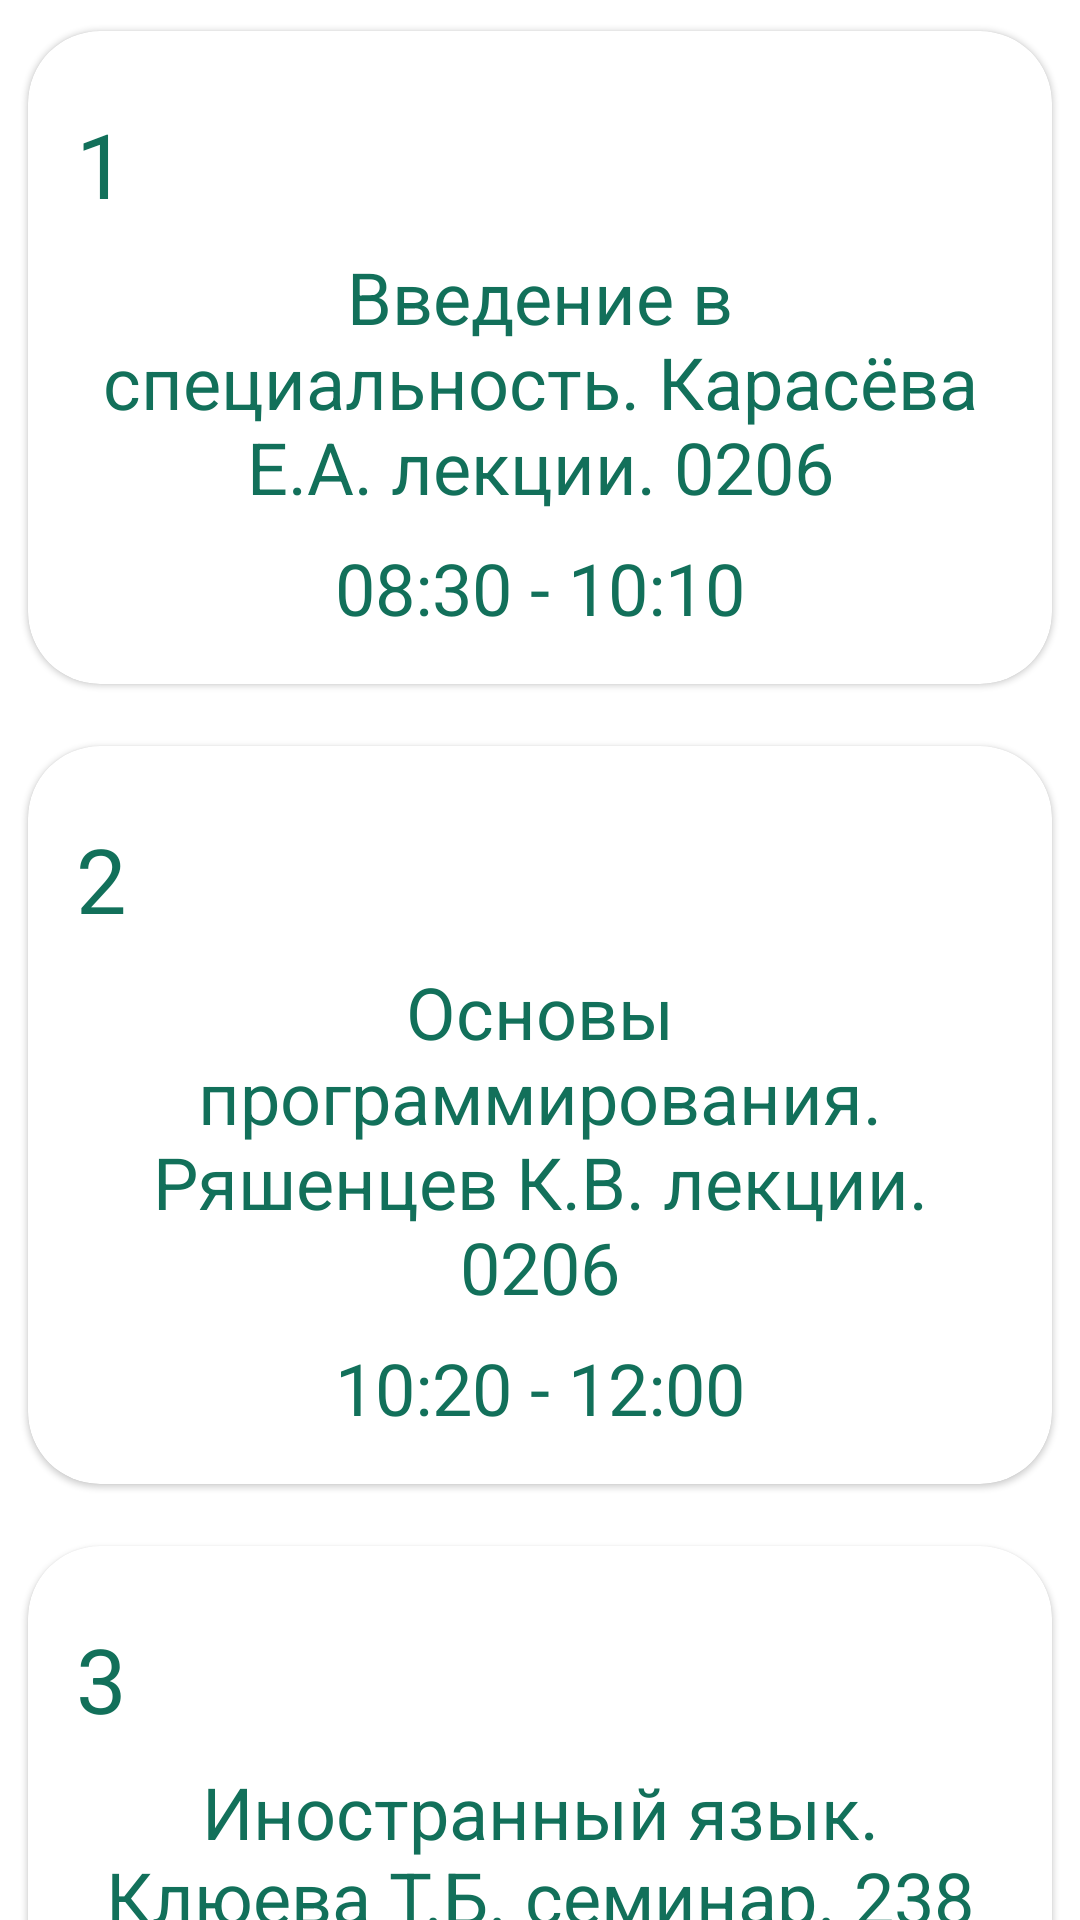

Reconstruct the res/layout file that produces this screen, plus the resources it refers to.
<!-- AndroidManifest.xml: application theme Theme.StankimTimeTable -->
<!-- res/layout/fragment_cht2213.xml -->
<?xml version="1.0" encoding="utf-8"?>
<androidx.constraintlayout.widget.ConstraintLayout
    xmlns:android="http://schemas.android.com/apk/res/android"
    xmlns:app="http://schemas.android.com/apk/res-auto"
    xmlns:tools="http://schemas.android.com/tools"
    android:layout_width="match_parent"
    android:layout_height="match_parent"
    tools:context=".ui.timetable.idb2213.Cht2213">

    <androidx.core.widget.NestedScrollView
        android:id="@+id/nestedScrollZickr"
        android:layout_width="match_parent"
        android:layout_height="match_parent"
        app:layout_constraintEnd_toEndOf="parent"
        app:layout_constraintStart_toStartOf="parent"
        app:layout_constraintTop_toTopOf="parent">


        <LinearLayout
            android:layout_width="match_parent"
            android:layout_height="match_parent"
            android:orientation="vertical">

            <com.google.android.material.card.MaterialCardView
                android:id="@+id/pn2213"
                android:layout_width="match_parent"
                android:layout_height="wrap_content"
                app:cardCornerRadius="24dp"
                app:strokeColor="@color/purple_300"
                app:cardUseCompatPadding="true">

                <LinearLayout
                    android:layout_width="match_parent"
                    android:layout_height="wrap_content"
                    android:orientation="vertical">

                    <LinearLayout
                        android:layout_width="match_parent"
                        android:layout_height="wrap_content"
                        android:orientation="vertical"
                        android:padding="16dp">

                        <TextView
                            android:layout_width="wrap_content"
                            android:layout_height="match_parent"
                            android:layout_gravity="left"
                            android:gravity="left"
                            android:layout_marginTop="8dp"
                            android:text="1"
                            android:textColor="@color/purple_300"
                            android:textSize="30sp"/>

                        <TextView
                            android:layout_width="match_parent"
                            android:layout_height="match_parent"
                            android:layout_gravity="center"
                            android:gravity="center"
                            android:layout_marginTop="8dp"
                            android:text="Введение в специальность. Карасёва Е.А. лекции. 0206"
                            android:textColor="@color/purple_300"
                            android:textSize="24sp"/>

                        <TextView
                            android:layout_width="match_parent"
                            android:layout_height="match_parent"
                            android:layout_gravity="center"
                            android:gravity="center"
                            android:layout_marginTop="8dp"
                            android:text="08:30 - 10:10"
                            android:textColor="@color/purple_300"
                            android:textSize="24sp"/>

                    </LinearLayout>
                </LinearLayout>
            </com.google.android.material.card.MaterialCardView>

            <com.google.android.material.card.MaterialCardView
                android:id="@+id/vt2213"
                android:layout_width="match_parent"
                android:layout_height="wrap_content"
                app:cardCornerRadius="24dp"
                app:strokeColor="@color/purple_300"
                app:cardUseCompatPadding="true">

                <LinearLayout
                    android:layout_width="match_parent"
                    android:layout_height="wrap_content"
                    android:orientation="vertical">

                    <LinearLayout
                        android:layout_width="match_parent"
                        android:layout_height="wrap_content"
                        android:orientation="vertical"
                        android:padding="16dp">

                        <TextView
                            android:layout_width="wrap_content"
                            android:layout_height="match_parent"
                            android:layout_gravity="left"
                            android:gravity="left"
                            android:layout_marginTop="8dp"
                            android:text="2"
                            android:textColor="@color/purple_300"
                            android:textSize="30sp"/>

                        <TextView
                            android:layout_width="match_parent"
                            android:layout_height="match_parent"
                            android:layout_gravity="center"
                            android:gravity="center"
                            android:layout_marginTop="8dp"
                            android:text="Основы программирования. Ряшенцев К.В. лекции. 0206"
                            android:textColor="@color/purple_300"
                            android:textSize="24sp"/>

                        <TextView
                            android:layout_width="match_parent"
                            android:layout_height="match_parent"
                            android:layout_gravity="center"
                            android:gravity="center"
                            android:layout_marginTop="8dp"
                            android:text="10:20 - 12:00"
                            android:textColor="@color/purple_300"
                            android:textSize="24sp"/>

                    </LinearLayout>
                </LinearLayout>
            </com.google.android.material.card.MaterialCardView>

            <com.google.android.material.card.MaterialCardView
                android:id="@+id/sr2213"
                android:layout_width="match_parent"
                android:layout_height="wrap_content"
                app:cardCornerRadius="24dp"
                app:strokeColor="@color/purple_300"
                app:cardUseCompatPadding="true">

                <LinearLayout
                    android:layout_width="match_parent"
                    android:layout_height="wrap_content"
                    android:orientation="vertical">

                    <LinearLayout
                        android:layout_width="match_parent"
                        android:layout_height="wrap_content"
                        android:orientation="vertical"
                        android:padding="16dp">

                        <TextView
                            android:layout_width="wrap_content"
                            android:layout_height="match_parent"
                            android:layout_gravity="left"
                            android:gravity="left"
                            android:layout_marginTop="8dp"
                            android:text="3"
                            android:textColor="@color/purple_300"
                            android:textSize="30sp"/>

                        <TextView
                            android:layout_width="match_parent"
                            android:layout_height="match_parent"
                            android:layout_gravity="center"
                            android:gravity="center"
                            android:layout_marginTop="8dp"
                            android:text="Иностранный язык. Клюева Т.Б. семинар. 238"
                            android:textColor="@color/purple_300"
                            android:textSize="24sp"/>

                        <TextView
                            android:layout_width="match_parent"
                            android:layout_height="match_parent"
                            android:layout_gravity="center"
                            android:gravity="center"
                            android:layout_marginTop="8dp"
                            android:text="12:20 - 14:00"
                            android:textColor="@color/purple_300"
                            android:textSize="24sp"/>

                    </LinearLayout>
                </LinearLayout>
            </com.google.android.material.card.MaterialCardView>

            <com.google.android.material.card.MaterialCardView
                android:id="@+id/cht2213"
                android:layout_width="match_parent"
                android:layout_height="wrap_content"
                app:cardCornerRadius="24dp"
                app:strokeColor="@color/purple_300"
                app:cardUseCompatPadding="true">

                <LinearLayout
                    android:layout_width="match_parent"
                    android:layout_height="wrap_content"
                    android:orientation="vertical">

                    <LinearLayout
                        android:layout_width="match_parent"
                        android:layout_height="wrap_content"
                        android:orientation="vertical"
                        android:padding="16dp">

                        <TextView
                            android:layout_width="wrap_content"
                            android:layout_height="match_parent"
                            android:layout_gravity="left"
                            android:gravity="left"
                            android:layout_marginTop="8dp"
                            android:text="4"
                            android:textColor="@color/purple_300"
                            android:textSize="30sp"/>

                        <TextView
                            android:layout_width="match_parent"
                            android:layout_height="match_parent"
                            android:layout_gravity="center"
                            android:gravity="center"
                            android:layout_marginTop="8dp"
                            android:text="Математический анализ. Настя Куницина. семинар. 311"
                            android:textColor="@color/purple_300"
                            android:textSize="24sp"/>

                        <TextView
                            android:layout_width="match_parent"
                            android:layout_height="match_parent"
                            android:layout_gravity="center"
                            android:gravity="center"
                            android:layout_marginTop="8dp"
                            android:text="14:10 - 15:50"
                            android:textColor="@color/purple_300"
                            android:textSize="24sp"/>


                    </LinearLayout>
                </LinearLayout>
            </com.google.android.material.card.MaterialCardView>
        </LinearLayout>
    </androidx.core.widget.NestedScrollView>




</androidx.constraintlayout.widget.ConstraintLayout>
<!-- resources referenced by this layout -->
<resources>
  <color name="purple_300">#12705A</color>
  <style name="Theme.StankimTimeTable" parent="Theme.MaterialComponents.DayNight.NoActionBar">
          
          <item name="colorPrimary">@color/purple_300</item>
          <item name="colorPrimaryVariant">@color/purple_300</item>
          <item name="colorOnPrimary">@color/white</item>
          
          <item name="colorSecondary">@color/purple_300</item>
          <item name="colorSecondaryVariant">@color/purple_300</item>
          <item name="colorOnSecondary">@color/black</item>
          
          <item name="android:statusBarColor" tools:targetApi="l">?attr/colorPrimaryVariant</item>
          
      </style>
  <color name="white">#FFFFFFFF</color>
  <color name="black">#FF000000</color>
</resources>
